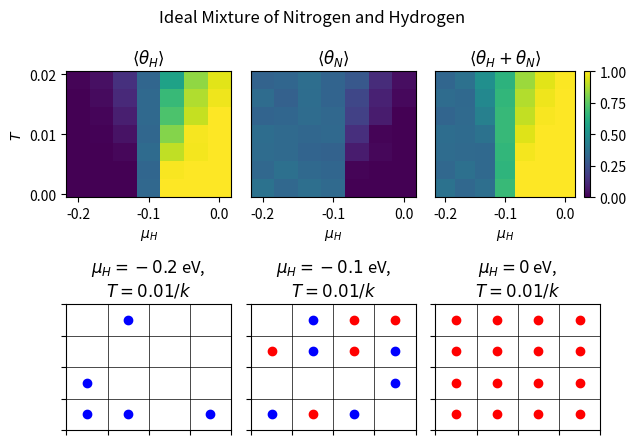
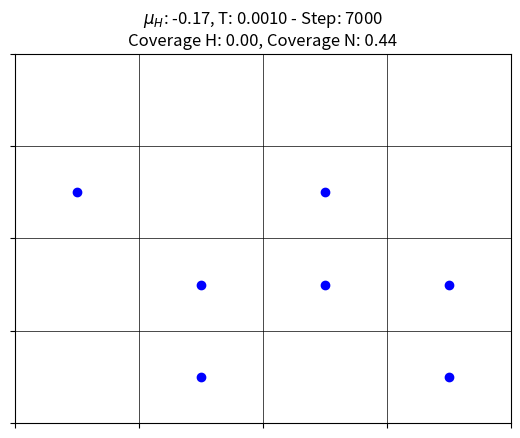

Write Python code to recreate these figures, in order. (Note: this script raises an exception after producing the figures.)
import numpy as np
import matplotlib.pyplot as plt
import matplotlib.animation as animation

def initialize_lattice(size):
    """
    Initializes a square lattice of the given size, where all sites are initially empty (represented by 0).

    Parameters:
    - size (int): The length of one side of the square lattice.

    Returns:
    - lattice (ndarray): A 2D numpy array with shape (size, size), initialized with zeros.
    """
    # create a lattice with all sites set to 0 (empty)
    lattice = np.zeros([size, size])
    
    return lattice


def compute_neighbor_indices(size):
    """
    Computes the neighboring indices for each site in a square lattice with periodic boundary conditions.

    Parameters:
    - size (int): The length of one side of the square lattice.

    Returns:
    - neighbor_indices (dict): A dictionary where each key is a tuple representing a site (x, y),
                               and the value is a list of tuples representing its neighbors' coordinates.
    """
    # initialize an empty dictionary to store the neighbors for each site
    neighbor_indices = {}
    for x in range(size):
        for y in range(size):
            # calculate the neighboring sites with periodic boundary conditions
            neighbors = [
                ((x - 1) % size, y),  # neighbor to the left
                ((x + 1) % size, y),  # neighbor to the right
                (x, (y - 1) % size),  # neighbor above
                (x, (y + 1) % size)   # neighbor below
            ]
            # assign the list of neighbors to the current site
            neighbor_indices[(x, y)] = neighbors

    return neighbor_indices


def calculate_interaction_energy(lattice, site, particle, neighbor_indices, epsilon_AA, epsilon_BB, epsilon_AB):
    """
    Calculates the interaction energy for a given particle at a specific site in the lattice,
    based on its neighboring particles and their interaction strengths.

    Parameters:
    - lattice (ndarray): The 2D grid representing the system.
    - site (tuple): The coordinates (x, y) of the site where the particle is located.
    - particle (int): The type of particle (1 for A, 2 for B).
    - neighbor_indices (dict): A dictionary containing the neighboring coordinates for each site.
    - epsilon_AA (float): Interaction energy between two particles of type A.
    - epsilon_BB (float): Interaction energy between two particles of type B.
    - epsilon_AB (float): Interaction energy between a particle of type A and a particle of type B.

    Returns:
    - interaction_energy (float): The total interaction energy for the particle at the given site.
    """
    # extract the coordinates of the site
    x, y = site
    interaction_energy = 0
    
    # iterate over each neighboring site
    for neighbor in neighbor_indices[(x, y)]:
        # get the particle at the neighboring site
        neighbor_particle = lattice[neighbor]
        if neighbor_particle != 0:  # if the neighbor is not an empty site
            if particle == 1:  # particle A
                if neighbor_particle == 1:  # neighbor is also particle A
                    interaction_energy += epsilon_AA
                else:  # neighbor is particle B
                    interaction_energy += epsilon_AB
            else:  # particle B
                if neighbor_particle == 2:  # neighbor is also particle B
                    interaction_energy += epsilon_BB
                else:  # neighbor is particle A
                    interaction_energy += epsilon_AB

    return interaction_energy


def attempt_move(lattice, N_A, N_B, N_empty, neighbor_indices, params):
    """
    Attempts to either add a particle (A or B) to an empty site or remove a particle from an occupied site
    in a lattice, based on a Monte Carlo acceptance probability.

    Parameters:
    - lattice (ndarray): The 2D grid representing the system, where 0 indicates an empty site, 1 indicates particle A, and 2 indicates particle B.
    - N_A (int): The current number of particles of type A in the lattice.
    - N_B (int): The current number of particles of type B in the lattice.
    - N_empty (int): The current number of empty sites in the lattice.
    - neighbor_indices (array-like): The indices representing the neighbors of a site for interaction energy calculations.
    - params (dict): Dictionary containing simulation parameters such as temperature (T), interaction energies (epsilon_A, epsilon_B, etc.), and chemical potentials (mu_A, mu_B).

    Returns:
    - N_A (int): Updated number of particles of type A.
    - N_B (int): Updated number of particles of type B.
    - N_empty (int): Updated number of empty sites.
    """
    # extract information/parameters for logic and calculations
    size = lattice.shape[0]
    N_sites = size * size
    beta = 1 / params['T']
    epsilon_A, epsilon_B, epsilon_AA, epsilon_BB, epsilon_AB, mu_A, mu_B = (
    params['epsilon_A'], params['epsilon_B'], params['epsilon_AA'], 
    params['epsilon_BB'], params['epsilon_AB'], params['mu_A'], params['mu_B']
    )
    
    add = np.random.choice([True, False])
    
    if add:
        # adding a particle
        if N_empty == 0:
            return N_A, N_B, N_empty  # no empty sites available
        
        # find empty sites and select one randomly
        empty_sites = np.argwhere(lattice == 0)
        site = empty_sites[np.random.choice(len(empty_sites))]
        
        # randomly choose whether to add A or B
        A = np.random.choice([True, False])
        if A:
            particle = 1
            mu = mu_A
            epsilon = epsilon_A
            N_s = N_A
        else:  # adding particle B
            particle = 2
            mu = mu_B
            epsilon = epsilon_B
            N_s = N_B
        
        # calculate energy change and acceptance probability
        delta_E = epsilon + calculate_interaction_energy(lattice, site, particle, neighbor_indices, epsilon_AA, epsilon_BB, epsilon_AB)
        acc_prob = min(1, (N_empty) / (N_s + 1) * np.exp(-beta * (delta_E - mu)))
        
        # perform the move with probability acc_prob
        r = np.random.rand()
        if r < acc_prob:
            lattice[site[0], site[1]] = particle
            if particle == 1:
                N_A += 1
            else:
                N_B += 1
            N_empty -= 1

    else:  # removing a particle
        # check if there are any particles to remove
        if N_sites - N_empty == 0:
            return N_A, N_B, N_empty  # no particles to remove
        
        # find occupied sites and select one randomly
        occupied_sites = np.argwhere(lattice != 0)
        site = occupied_sites[np.random.choice(len(occupied_sites))]
        
        # get the particle at the chosen site
        particle = lattice[site[0], site[1]]
        
        # determine which particle it is
        if particle == 1:
            mu = mu_A
            epsilon = epsilon_A
            N_s = N_A
        else: 
            mu = mu_B
            epsilon = epsilon_B
            N_s = N_B
        
        # calculate energy change and acceptance probability
        delta_E = -epsilon - calculate_interaction_energy(lattice, site, particle, neighbor_indices, epsilon_AA, epsilon_BB, epsilon_AB)
        acc_prob = min(1, N_s / (N_empty + 1) * np.exp(-beta * (delta_E + mu)))
        
        # perform the move with probability acc_prob
        r = np.random.rand()
        if r < acc_prob:
            lattice[site[0], site[1]] = 0
            if particle == 1:
                N_A -= 1
            else:
                N_B -= 1
            N_empty += 1
    
    return N_A, N_B, N_empty


def run_simulation(size, n_steps, params):
    """
    Runs a Monte Carlo simulation on a lattice for a given number of steps.

    Parameters:
    - size (int): The length of one side of the square lattice.
    - n_steps (int): The number of simulation steps to run.
    - params (dict): A dictionary containing the simulation parameters, including interaction energies and chemical potentials.

    Returns:
    - lattice (ndarray): The final state of the lattice after the simulation.
    - coverage_A (ndarray): An array tracking the coverage of particle A over time (fraction of lattice occupied by A).
    - coverage_B (ndarray): An array tracking the coverage of particle B over time (fraction of lattice occupied by B).
    """
    # initialize the lattice and compute the neighbor indices for periodic boundary conditions
    lattice = initialize_lattice(size)
    neighbor_indices = compute_neighbor_indices(size)
    
    # calculate the total number of sites on the lattice
    N_sites = size * size
    N_A = 0  # initial number of particle A
    N_B = 0  # initial number of particle B
    N_empty = N_sites  # initially, all sites are empty
    
    # initialize arrays to store coverage information for particles A and B at each step
    coverage_A = np.full(n_steps, np.nan)
    coverage_B = np.full(n_steps, np.nan)

    # run the simulation for the specified number of steps
    for step in range(n_steps):
        # attempt to add or remove a particle and update particle counts
        N_A, N_B, N_empty = attempt_move(lattice, N_A, N_B, N_empty, neighbor_indices, params)
        
        # record the current coverage of particles A and B
        coverage_A[step] = N_A / N_sites
        coverage_B[step] = N_B / N_sites

    return lattice, coverage_A, coverage_B


def plot_lattice(lattice, ax, title):
    """
    Plots the current state of the lattice using matplotlib, displaying particles of type A and B in different colors.

    Parameters:
    - lattice (ndarray): The 2D grid representing the system.
    - ax (matplotlib axis): The axis on which to plot the lattice.
    - title (str): The title for the plot.

    Returns:
    - ax (matplotlib axis): The axis with the plotted lattice.
    """
    # get the size of the lattice
    size = lattice.shape[0]
    
    # iterate over each site in the lattice
    for x in range(size):
        for y in range(size):
            if lattice[x, y] == 1:  # if site contains particle A
                ax.plot(x + 0.5, y + 0.5, 'o', color='red')
            elif lattice[x, y] == 2:  # if site contains particle B
                ax.plot(x + 0.5, y + 0.5, 'o', color='blue')
    
    # set axis limits, ticks, and gridlines
    ax.set_xlim(0, size)
    ax.set_ylim(0, size)
    ax.set_xticks(np.arange(0, size + 1, 1))
    ax.set_yticks(np.arange(0, size + 1, 1))
    
    # remove axis labels for a cleaner plot
    ax.set_xticklabels([])
    ax.set_yticklabels([])
    
    # add gridlines for site boundaries
    ax.grid(which='major', linestyle='-', color='black', linewidth=0.5)
    
    # set the title of the plot
    ax.set_title(title)
    
    return ax


def animate_simulation(size, n_steps, params_list, length=60000):
    """
    Animate the adsorption process for a series of mu_A and T values, running the Monte Carlo simulation
    step-by-step for each set of parameters.

    Args:
        size (int): The size of the lattice (size x size grid).
        n_steps (int): Number of Monte Carlo steps to run for each animation.
        params_list (list): List of dictionaries containing simulation parameters. Each dictionary should
                            have the keys 'mu_A', 'mu_B', 'T', 'epsilon_A', 'epsilon_B', 'epsilon_AA',
                            'epsilon_BB', 'epsilon_AB' for each set of parameters.
        length (int): The duration of the animation in milliseconds

    Returns:
        ani: The matplotlib animation object.
    """
    
    # initialize the figure and axis
    fig, ax = plt.subplots()
    
    # initialize lattice and simulation variables
    lattice = initialize_lattice(size)
    neighbor_indices = compute_neighbor_indices(size)
    N_sites = size * size
    N_A = 0
    N_B = 0
    N_empty = N_sites

    # create empty arrays for coverage tracking
    coverage_A = np.full(n_steps, np.nan)
    coverage_B = np.full(n_steps, np.nan)

    # set the axis limits and other plot properties
    ax.set_xlim(0, size)
    ax.set_ylim(0, size)
    ax.set_xticks(np.arange(0, size + 1, 1))
    ax.set_yticks(np.arange(0, size + 1, 1))
    ax.set_xticklabels([])
    ax.set_yticklabels([])
    ax.grid(which='major', linestyle='-', color='black', linewidth=0.5)

    # parameter index to keep track of the current parameter set
    param_index = [0]

    # update function for the animation
    def update(frame):
        """
        Update the plot for the current frame and parameter set.
        
        Args:
            frame (int): The current step/frame in the animation.
        """
        nonlocal N_A, N_B, N_empty, lattice, neighbor_indices

        # reset the lattice if we finish simulating one set of parameters
        if frame % n_steps == 0 and frame > 0:
            param_index[0] += 1  # move to the next parameter set
            if param_index[0] >= len(params_list):
                param_index[0] = 0  # restart from the first parameter set
            lattice = initialize_lattice(size)
            N_A = 0
            N_B = 0
            N_empty = N_sites

        # get the current set of parameters
        params = params_list[param_index[0]]
        mu_A = params['mu_A']
        T = params['T']

        # run 100 steps of the simulation (update lattice)
        for _ in range(1000):  # only update the plot every 100 steps
            N_A, N_B, N_empty = attempt_move(lattice, N_A, N_B, N_empty, neighbor_indices, params)
        
        # store the current coverage for A and B
        step = frame % n_steps
        coverage_A[step] = N_A / (size * size)
        coverage_B[step] = N_B / (size * size)
        
        # clear the axis and plot the updated lattice
        ax.cla()
        plot_lattice(lattice, ax, f"$\mu_H$: {mu_A:.2f}, T: {T:.4f} - Step: {step}\nCoverage H: {coverage_A[step]:.2f}, Coverage N: {coverage_B[step]:.2f}")
    
    # scale the speed of the animation to the number of steps
    interval = length / n_steps

    # create the animation object
    ani = animation.FuncAnimation(fig, update, np.arange(0, n_steps * len(params_list), 1000), interval=interval, repeat=False)
    
    # animation.Animation.save(ani, 'simulation.mp4')

    # plt.show()

    return ani

# ideal mixture
# Parameters
size = 4
n_steps = 10000
mus_A = np.linspace(-0.2, 0, 7)
Ts = np.linspace(0.001, 0.019, 7)
params = []
for mu_A in mus_A:
    for T in Ts:
        params.append({
            'epsilon_A': -0.1,
            'epsilon_B': -0.1,
            'epsilon_AA': 0,
            'epsilon_BB': 0,
            'epsilon_AB': 0,
            'mu_A': mu_A,
            'mu_B': -0.1,
            'T': T  # Temperature (in units of k)
        })

# Run the simulation
np.random.seed(42)
final_lattice = np.zeros((len(mus_A), len(Ts), size, size))
mean_coverage_A = np.zeros((len(mus_A), len(Ts)))
mean_coverage_B = np.zeros((len(mus_A), len(Ts)))
for i, param in enumerate(params):
    print()
    lattice, coverage_A, coverage_B = run_simulation(size, n_steps, param)
    final_lattice[i // len(Ts), i % len(Ts)] = lattice
    mean_coverage_A[i // len(Ts), i % len(Ts)] = np.mean(coverage_A[-1000:])
    mean_coverage_B[i // len(Ts), i % len(Ts)] = np.mean(coverage_B[-1000:])

# Plot the T-mu_A phase diagram
fig, axs = plt.subplot_mosaic([[0, 1, 2], [3, 4, 5]], figsize=(6.5, 4.5))

fig.suptitle('Ideal Mixture of Nitrogen and Hydrogen')

# Mean coverage of A
axs[0].pcolormesh(mus_A, Ts, mean_coverage_A.T, cmap='viridis', vmin=0, vmax=1)
axs[0].set_title(r'$\langle \theta_H \rangle$')
axs[0].set_xlabel(r'$\mu_H$')
axs[0].set_ylabel(r'$T$')

# Mean coverage of B
axs[1].pcolormesh(mus_A, Ts, mean_coverage_B.T, cmap='viridis', vmin=0, vmax=1)
axs[1].set_title(r'$\langle \theta_N \rangle$')
axs[1].set_xlabel(r'$\mu_H$')
axs[1].set_yticks([])

# Mean total coverage
cax = axs[2].pcolormesh(mus_A, Ts, mean_coverage_A.T + mean_coverage_B.T, cmap='viridis', vmin=0, vmax=1)
axs[2].set_title(r'$\langle \theta_H + \theta_N \rangle$')
axs[2].set_xlabel(r'$\mu_H$')
axs[2].set_yticks([])
fig.colorbar(cax, ax=axs[2], location='right', fraction=0.1)

# Plot the final lattice configuration

# mu_A = -0.2 eV and T = 0.01 / k
axs[3] = plot_lattice(final_lattice[0, 3], axs[3], f'$\mu_H = -0.2$ eV,\n$T = 0.01 / k$')

# mu_A = -0.1 eV and T = 0.01 / k
axs[4] = plot_lattice(final_lattice[3, 3], axs[4], f'$\mu_H = -0.1$ eV,\n$T = 0.01 / k$')

# mu_A = 0 eV and T = 0.01 / k
axs[5] = plot_lattice(final_lattice[6, 3], axs[5], f'$\mu_H = 0$ eV,\n$T = 0.01 / k$')

plt.tight_layout()
plt.savefig('ideal', dpi=300)

animation.Animation.save(animate_simulation(size, n_steps, params), 'ideal.mp4', dpi=50, fps=3, bitrate=500)

# repuslsive regime
# Parameters
size = 4
n_steps = 10000
mus_A = np.linspace(-0.2, 0, 7)
Ts = np.linspace(0.001, 0.019, 7)
params = []
for mu_A in mus_A:
    for T in Ts:
        params.append({
            'epsilon_A': -0.1,
            'epsilon_B': -0.1,
            'epsilon_AA': 0.05,
            'epsilon_BB': 0.05,
            'epsilon_AB': 0.05,
            'mu_A': mu_A,
            'mu_B': -0.1,
            'T': T  # Temperature (in units of k)
        })

# Run the simulation
np.random.seed(42)
final_lattice = np.zeros((len(mus_A), len(Ts), size, size))
mean_coverage_A = np.zeros((len(mus_A), len(Ts)))
mean_coverage_B = np.zeros((len(mus_A), len(Ts)))
for i, param in enumerate(params):
    print()
    lattice, coverage_A, coverage_B = run_simulation(size, n_steps, param)
    final_lattice[i // len(Ts), i % len(Ts)] = lattice
    mean_coverage_A[i // len(Ts), i % len(Ts)] = np.mean(coverage_A[-1000:])
    mean_coverage_B[i // len(Ts), i % len(Ts)] = np.mean(coverage_B[-1000:])

# Plot the T-mu_A phase diagram
fig, axs = plt.subplot_mosaic([[0, 1, 2], [3, 4, 5]], figsize=(6.5, 4.5))

fig.suptitle('Repulsive Interactions between Nitrogen and Hydrogen')

# Mean coverage of A
axs[0].pcolormesh(mus_A, Ts, mean_coverage_A.T, cmap='viridis', vmin=0, vmax=1)
axs[0].set_title(r'$\langle \theta_H \rangle$')
axs[0].set_xlabel(r'$\mu_H$')
axs[0].set_ylabel(r'$T$')

# Mean coverage of B
axs[1].pcolormesh(mus_A, Ts, mean_coverage_B.T, cmap='viridis', vmin=0, vmax=1)
axs[1].set_title(r'$\langle \theta_N \rangle$')
axs[1].set_xlabel(r'$\mu_H$')
axs[1].set_yticks([])

# Mean total coverage
cax = axs[2].pcolormesh(mus_A, Ts, mean_coverage_A.T + mean_coverage_B.T, cmap='viridis', vmin=0, vmax=1)
axs[2].set_title(r'$\langle \theta_H + \theta_N \rangle$')
axs[2].set_xlabel(r'$\mu_H$')
axs[2].set_yticks([])
fig.colorbar(cax, ax=axs[2], location='right', fraction=0.1)

# Plot the final lattice configuration

# mu_A = -0.2 eV and T = 0.01 / k
axs[3] = plot_lattice(final_lattice[0, 3], axs[3], f'$\mu_H = -0.2$ eV,\n$T = 0.01 / k$')

# mu_A = -0.1 eV and T = 0.01 / k
axs[4] = plot_lattice(final_lattice[3, 3], axs[4], f'$\mu_H = -0.1$ eV,\n$T = 0.01 / k$')

# mu_A = 0 eV and T = 0.01 / k
axs[5] = plot_lattice(final_lattice[6, 3], axs[5], f'$\mu_H = 0$ eV,\n$T = 0.01 / k$')

plt.tight_layout()
plt.savefig('repulsive', dpi=300)

animation.Animation.save(animate_simulation(size, n_steps, params), 'repulsive.mp4', dpi=50, fps=3, bitrate=500)

# attractive regime
# Parameters
size = 4
n_steps = 10000
mus_A = np.linspace(-0.2, 0, 7)
Ts = np.linspace(0.001, 0.019, 7)
params = []
for mu_A in mus_A:
    for T in Ts:
        params.append({
            'epsilon_A': -0.1,
            'epsilon_B': -0.1,
            'epsilon_AA': -0.05,
            'epsilon_BB': -0.05,
            'epsilon_AB': -0.05,
            'mu_A': mu_A,
            'mu_B': -0.1,
            'T': T  # Temperature (in units of k)
        })

# Run the simulation
np.random.seed(42)
final_lattice = np.zeros((len(mus_A), len(Ts), size, size))
mean_coverage_A = np.zeros((len(mus_A), len(Ts)))
mean_coverage_B = np.zeros((len(mus_A), len(Ts)))
for i, param in enumerate(params):
    print()
    lattice, coverage_A, coverage_B = run_simulation(size, n_steps, param)
    final_lattice[i // len(Ts), i % len(Ts)] = lattice
    mean_coverage_A[i // len(Ts), i % len(Ts)] = np.mean(coverage_A[-1000:])
    mean_coverage_B[i // len(Ts), i % len(Ts)] = np.mean(coverage_B[-1000:])

# Plot the T-mu_A phase diagram
fig, axs = plt.subplot_mosaic([[0, 1, 2], [3, 4, 5]], figsize=(6.5, 4.5))

fig.suptitle('Attractive Interactions between Nitrogen and Hydrogen')

# Mean coverage of A
axs[0].pcolormesh(mus_A, Ts, mean_coverage_A.T, cmap='viridis', vmin=0, vmax=1)
axs[0].set_title(r'$\langle \theta_H \rangle$')
axs[0].set_xlabel(r'$\mu_H$')
axs[0].set_ylabel(r'$T$')

# Mean coverage of B
axs[1].pcolormesh(mus_A, Ts, mean_coverage_B.T, cmap='viridis', vmin=0, vmax=1)
axs[1].set_title(r'$\langle \theta_N \rangle$')
axs[1].set_xlabel(r'$\mu_H$')
axs[1].set_yticks([])

# Mean total coverage
cax = axs[2].pcolormesh(mus_A, Ts, mean_coverage_A.T + mean_coverage_B.T, cmap='viridis', vmin=0, vmax=1)
axs[2].set_title(r'$\langle \theta_H + \theta_N \rangle$')
axs[2].set_xlabel(r'$\mu_H$')
axs[2].set_yticks([])
fig.colorbar(cax, ax=axs[2], location='right', fraction=0.1)

# Plot the final lattice configuration

# mu_A = -0.2 eV and T = 0.01 / k
axs[3] = plot_lattice(final_lattice[0, 3], axs[3], f'$\mu_H = -0.2$ eV,\n$T = 0.01 / k$')

# mu_A = -0.1 eV and T = 0.01 / k
axs[4] = plot_lattice(final_lattice[3, 3], axs[4], f'$\mu_H = -0.1$ eV,\n$T = 0.01 / k$')

# mu_A = 0 eV and T = 0.01 / k
axs[5] = plot_lattice(final_lattice[6, 3], axs[5], f'$\mu_H = 0$ eV,\n$T = 0.01 / k$')

plt.tight_layout()
plt.savefig('attractive', dpi=300)

animation.Animation.save(animate_simulation(size, n_steps, params), 'attractive.mp4', dpi=50, fps=3, bitrate=500)

# immiscible particles
# Parameters
size = 4
n_steps = 10000
mus_A = np.linspace(-0.2, 0, 7)
Ts = np.linspace(0.001, 0.019, 7)
params = []
for mu_A in mus_A:
    for T in Ts:
        params.append({
            'epsilon_A': -0.1,
            'epsilon_B': -0.1,
            'epsilon_AA': -0.05,
            'epsilon_BB': -0.05,
            'epsilon_AB': 0.05,
            'mu_A': mu_A,
            'mu_B': -0.1,
            'T': T  # Temperature (in units of k)
        })

# Run the simulation
np.random.seed(42)
final_lattice = np.zeros((len(mus_A), len(Ts), size, size))
mean_coverage_A = np.zeros((len(mus_A), len(Ts)))
mean_coverage_B = np.zeros((len(mus_A), len(Ts)))
for i, param in enumerate(params):
    print()
    lattice, coverage_A, coverage_B = run_simulation(size, n_steps, param)
    final_lattice[i // len(Ts), i % len(Ts)] = lattice
    mean_coverage_A[i // len(Ts), i % len(Ts)] = np.mean(coverage_A[-1000:])
    mean_coverage_B[i // len(Ts), i % len(Ts)] = np.mean(coverage_B[-1000:])

# Plot the T-mu_A phase diagram
fig, axs = plt.subplot_mosaic([[0, 1, 2], [3, 4, 5]], figsize=(6.5, 4.5))

fig.suptitle('Immiscible Hydrogen and Nitrogen')

# Mean coverage of A
axs[0].pcolormesh(mus_A, Ts, mean_coverage_A.T, cmap='viridis', vmin=0, vmax=1)
axs[0].set_title(r'$\langle \theta_H \rangle$')
axs[0].set_xlabel(r'$\mu_H$')
axs[0].set_ylabel(r'$T$')

# Mean coverage of B
axs[1].pcolormesh(mus_A, Ts, mean_coverage_B.T, cmap='viridis', vmin=0, vmax=1)
axs[1].set_title(r'$\langle \theta_N \rangle$')
axs[1].set_xlabel(r'$\mu_H$')
axs[1].set_yticks([])

# Mean total coverage
cax = axs[2].pcolormesh(mus_A, Ts, mean_coverage_A.T + mean_coverage_B.T, cmap='viridis', vmin=0, vmax=1)
axs[2].set_title(r'$\langle \theta_H + \theta_N \rangle$')
axs[2].set_xlabel(r'$\mu_H$')
axs[2].set_yticks([])
fig.colorbar(cax, ax=axs[2], location='right', fraction=0.1)

# Plot the final lattice configuration

# mu_A = -0.2 eV and T = 0.01 / k
axs[3] = plot_lattice(final_lattice[0, 3], axs[3], f'$\mu_H = -0.2$ eV,\n$T = 0.01 / k$')

# mu_A = -0.1 eV and T = 0.01 / k
axs[4] = plot_lattice(final_lattice[3, 3], axs[4], f'$\mu_H = -0.1$ eV,\n$T = 0.01 / k$')

# mu_A = 0 eV and T = 0.01 / k
axs[5] = plot_lattice(final_lattice[6, 3], axs[5], f'$\mu_H = 0$ eV,\n$T = 0.01 / k$')

plt.tight_layout()
plt.savefig('immiscible', dpi=300)

animation.Animation.save(animate_simulation(size, n_steps, params), 'immiscible.mp4', dpi=50, fps=3, bitrate=500)

# like dissolves unlike
# Parameters
size = 4
n_steps = 10000
mus_A = np.linspace(-0.2, 0, 7)
Ts = np.linspace(0.001, 0.019, 7)
params = []
for mu_A in mus_A:
    for T in Ts:
        params.append({
            'epsilon_A': -0.1,
            'epsilon_B': -0.1,
            'epsilon_AA': 0.05,
            'epsilon_BB': 0.05,
            'epsilon_AB': -0.05,
            'mu_A': mu_A,
            'mu_B': -0.1,
            'T': T  # Temperature (in units of k)
        })

# Run the simulation
np.random.seed(42)
final_lattice = np.zeros((len(mus_A), len(Ts), size, size))
mean_coverage_A = np.zeros((len(mus_A), len(Ts)))
mean_coverage_B = np.zeros((len(mus_A), len(Ts)))
for i, param in enumerate(params):
    print()
    lattice, coverage_A, coverage_B = run_simulation(size, n_steps, param)
    final_lattice[i // len(Ts), i % len(Ts)] = lattice
    mean_coverage_A[i // len(Ts), i % len(Ts)] = np.mean(coverage_A[-1000:])
    mean_coverage_B[i // len(Ts), i % len(Ts)] = np.mean(coverage_B[-1000:])

# Plot the T-mu_A phase diagram
fig, axs = plt.subplot_mosaic([[0, 1, 2], [3, 4, 5]], figsize=(6.5, 4.5))

fig.suptitle("Like Dissolves Unlike Scenario")

# Mean coverage of A
axs[0].pcolormesh(mus_A, Ts, mean_coverage_A.T, cmap='viridis', vmin=0, vmax=1)
axs[0].set_title(r'$\langle \theta_H \rangle$')
axs[0].set_xlabel(r'$\mu_H$')
axs[0].set_ylabel(r'$T$')

# Mean coverage of B
axs[1].pcolormesh(mus_A, Ts, mean_coverage_B.T, cmap='viridis', vmin=0, vmax=1)
axs[1].set_title(r'$\langle \theta_N \rangle$')
axs[1].set_xlabel(r'$\mu_H$')
axs[1].set_yticks([])

# Mean total coverage
cax = axs[2].pcolormesh(mus_A, Ts, mean_coverage_A.T + mean_coverage_B.T, cmap='viridis', vmin=0, vmax=1)
axs[2].set_title(r'$\langle \theta_H + \theta_N \rangle$')
axs[2].set_xlabel(r'$\mu_H$')
axs[2].set_yticks([])
fig.colorbar(cax, ax=axs[2], location='right', fraction=0.1)

# Plot the final lattice configuration

# mu_A = -0.2 eV and T = 0.01 / k
axs[3] = plot_lattice(final_lattice[0, 3], axs[3], f'$\mu_H = -0.2$ eV,\n$T = 0.01 / k$')

# mu_A = -0.1 eV and T = 0.01 / k
axs[4] = plot_lattice(final_lattice[3, 3], axs[4], f'$\mu_H = -0.1$ eV,\n$T = 0.01 / k$')

# mu_A = 0 eV and T = 0.01 / k
axs[5] = plot_lattice(final_lattice[6, 3], axs[5], f'$\mu_H = 0$ eV,\n$T = 0.01 / k$')

plt.tight_layout()
plt.savefig('odd', dpi=300)

animation.Animation.save(animate_simulation(size, n_steps, params), 'odd.mp4', dpi=50, fps=3, bitrate=500)